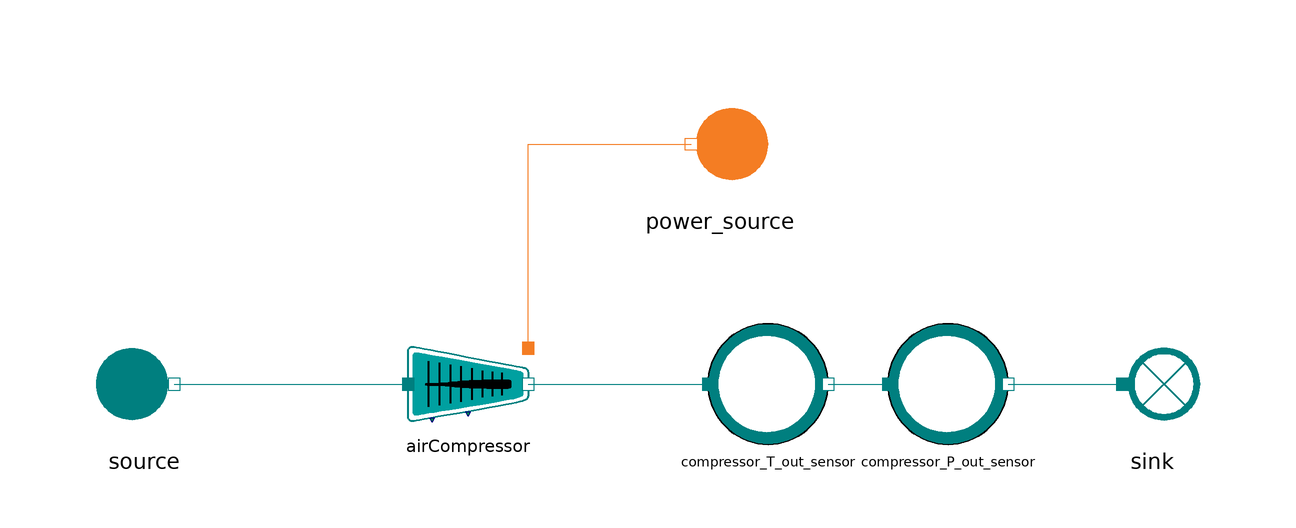

The component connection diagram of the Modelica model below, drawn from its own Placement and Line annotations.

model AirCompressor_direct
  extends MetroscopeModelingLibrary.Utilities.Icons.Tests.RefMoistAirTestIcon;
  import MetroscopeModelingLibrary.Utilities.Units;

  // Boundary conditinos
  input Units.Pressure source_P(start=1e5) "Pa";
  //input Units.SpecificEnthalpy source_h(start=1e3) "J/kg";
  input Units.Temperature source_T(start=293.15);
  input Units.NegativeMassFlowRate source_Q(start=-100) "kg/s";
  input Units.Fraction source_relative_humidity(start=0.5) "1";

  // Inputs for calibration
  output Real compressor_T_out "degC";
  output Real compressor_P_out "barA";

  // Parameters to calibrate
  output Real compression_rate = 17;
  output Real eta_is = 0.917589;

  .MetroscopeModelingLibrary.RefMoistAir.BoundaryConditions.Source source annotation (Placement(transformation(extent={{-94,-10},{-74,10}})));
  .MetroscopeModelingLibrary.RefMoistAir.BoundaryConditions.Sink sink annotation (Placement(transformation(extent={{74,-10},{94,10}})));
  MetroscopeModelingLibrary.RefMoistAir.Machines.AirCompressor airCompressor annotation (Placement(transformation(extent={{-40,-8},{-20,8}})));
  MetroscopeModelingLibrary.Power.BoundaryConditions.Source power_source annotation (Placement(transformation(extent={{22,30},{2,50}})));
  MetroscopeModelingLibrary.Sensors.RefMoistAir.TemperatureSensor compressor_T_out_sensor annotation (Placement(transformation(extent={{10,-10},{30,10}})));
  MetroscopeModelingLibrary.Sensors.RefMoistAir.PressureSensor compressor_P_out_sensor annotation (Placement(transformation(extent={{40,-10},{60,10}})));
equation
  // Boundary conditions
  source.P_out = source_P;
  source.T_out = source_T;
  source.Q_out = source_Q;
  source.relative_humidity = source_relative_humidity;

  // Inputs for calibration
  compressor_T_out_sensor.T_degC = compressor_T_out;
  compressor_P_out_sensor.P_barA = compressor_P_out;

  // Parameters to calibrate
  airCompressor.tau = compression_rate;
  airCompressor.eta_is = eta_is;

  connect(source.C_out, airCompressor.C_in) annotation (Line(points={{-79,0},{-40,0}}, color={0,127,127}));
  connect(airCompressor.C_W_in, power_source.C_out) annotation (Line(points={{-20,6},{-20,40},{7.2,40}}, color={244,125,35}));
  connect(airCompressor.C_out, compressor_T_out_sensor.C_in) annotation (Line(points={{-20,0},{10,0}}, color={0,127,127}));
  connect(compressor_T_out_sensor.C_out, compressor_P_out_sensor.C_in) annotation (Line(points={{30,0},{40,0}}, color={0,127,127}));
  connect(compressor_P_out_sensor.C_out, sink.C_in) annotation (Line(points={{60,0},{79,0}}, color={0,127,127}));
end AirCompressor_direct;